Run: headless pygame with SDL's dummy video driver; simulated clock (each Clock.tick advances the game by its frame time, no real sleeping); random seed 0; keys injected as events and as key.get_pressed() state; mouse plan: one left click at the window centre at the start of phase 2, then a move to the lower-right quarter at the start of phase 3.
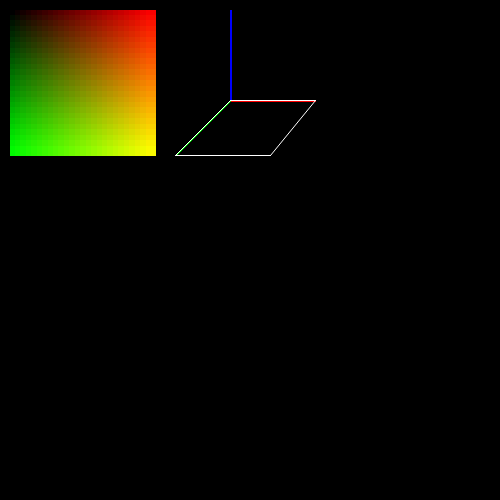
Frame 1 of 4 · flips 1–60 · no input
Frame 2 of 4 · flips 61–180 · clicked the window centre · tapped SPACE, RETURN · held RIGHT (→), D · screen unchanged from frame 1, image omitted
Frame 3 of 4 · flips 181–300 · moved the mouse to the lower-right quarter · held DOWN (↓), S · screen unchanged from frame 2, image omitted
Frame 4 of 4 · flips 301–420 · held LEFT (←), A, UP (↑), W · screen unchanged from frame 3, image omitted

The pygame program that drew these frames:

import pygame

width, height = 500, 500
win = pygame.display.set_mode((width, height))
pygame.display.set_caption('ParaColor')

curve = []
speed = 3
precision = 10

def redraw_window(win, point, scroll):

    tracing_curve = False

    # Fill background with current function value
    try:
        color = list(pygame.mouse.get_pos()) + [scroll]
        color[0], color[1] = 255 * (color[0] - 10) / 150, 255 * (color[1] - 10) / 150
        win.fill(color)
    except:
        try:
            color = (int(point[0]), int(point[1]), int(point[2]))
            win.fill(color)
            tracing_curve = True
        except:
            win.fill((0, 0, 0))

    # Draw the current cross section of the color cube
    pygame.draw.rect(win, (0, 0, 0), (8, 8, 150, 150))
    for i in range(int(255 / precision) + 1):
        for j in range(int(255 / precision) + 1):
            pygame.draw.rect(win, (i * precision, j * precision, scroll), (10 + 136 * (i / int(255/precision)), 
                10 + 136 * (j / int(255/precision)), precision, precision))
    
    # Draw full color cube in R3
    pygame.draw.rect(win, (0, 0, 0), (170, 8, 150, 150))

    # Draw Axes
    pygame.draw.line(win, (255, 0, 0), (230, 100), (315, 100), 2)
    pygame.draw.line(win, (0, 255, 0), (230, 100), (175, 155), 2)
    pygame.draw.line(win, (0, 0, 255), (230, 100), (230, 10), 2)

    # Draw Cross Section in R3
    pygame.draw.aalines(win, (255, 255, 255), True, [(175, 155 - scroll * (90/255)), 
        (270, 155 - scroll * (90/255)), (315, 100 - scroll * (90/255)), 
        (230, 100 - scroll * (90/255))], 2)
    
    # Draw Curve
    for i in range(len(curve)):
        p = curve[i]
        point_x = int(230+(90*p[0])/255 - 55*p[1]/255)
        point_y = int(100-(90*p[2])/255 + 55*p[1]/255)
        pygame.draw.circle(win, (255, 255, 255), (point_x, point_y), 2)
        
        if len(curve) >= 2:
            q = curve[(i+1) % len(curve)]
            pointq_x = int(230+(90*q[0])/255 - 55*q[1]/255)
            pointq_y = int(100-(90*q[2])/255 + 55*q[1]/255)
            pygame.draw.line(win, (255, 255, 255), (point_x, point_y), (pointq_x, pointq_y))

    if tracing_curve:
        point_x = int(230+(90*point[0])/255 - 55*point[1]/255)
        point_y = int(100-(90*point[2])/255 + 55*point[1]/255)
        pygame.draw.circle(win, (color), (point_x, point_y), 4)

    pygame.display.update()

def main():

    t = 0
    reverse = False
    clock = pygame.time.Clock()

    scroll = 0

    current_point = [None]

    while True:
        clock.tick(30)
        for event in pygame.event.get():
            if event.type == pygame.QUIT:
                run = False
                pygame.quit()

            if event.type == pygame.MOUSEBUTTONDOWN:
                cursor = list(pygame.mouse.get_pos())
                if 10 < cursor[0] < 158 and 10 < cursor[1] < 158:
                    if event.button == 1: 
                        curve.append([255*(cursor[0]-10)/148, 255*(cursor[1]-10)/148, scroll])
                        current_point = [curve[0], 0]
                    if event.button == 4: scroll = max(scroll - 10, 0)
                    if event.button == 5: scroll = min(scroll + 10, 255)

        '''
        # Check if time needs to reverse (happens when the function exists the color cube)
        point = function(t + 1 - 2 * reverse)
        if point[0] < 0 or point[0] > 255 or point[1] < 0 or point[1] > 255 or point[2] < 0 or point[0] > 255:
            reverse = not reverse

        # Step through the parametric
        t += 1 - 2 * reverse
        '''

        if len(curve) >= 2:
            p = curve[current_point[1]]
            q = curve[(current_point[1] + 1) % len(curve)]
            step = [q[0]-p[0], q[1]-p[1], q[2]-p[2]]
            dist = max((step[0]**2 + step[1]**2 + step[2]**2)**(1/2), 0.001)
            current_point[0] = [current_point[0][0] + step[0]*speed/dist, current_point[0][1]+step[1]*speed/dist, current_point[0][2]+step[2]*speed/dist]
            if ((current_point[0][0] - q[0])**2 + (current_point[0][1] - q[1])**2 + (current_point[0][2] - q[2])**2 )**(1/2) <= 4:
                current_point[1] = (current_point[1] + 1) % len(curve)
        redraw_window(win, current_point[0], scroll)
    
main()
